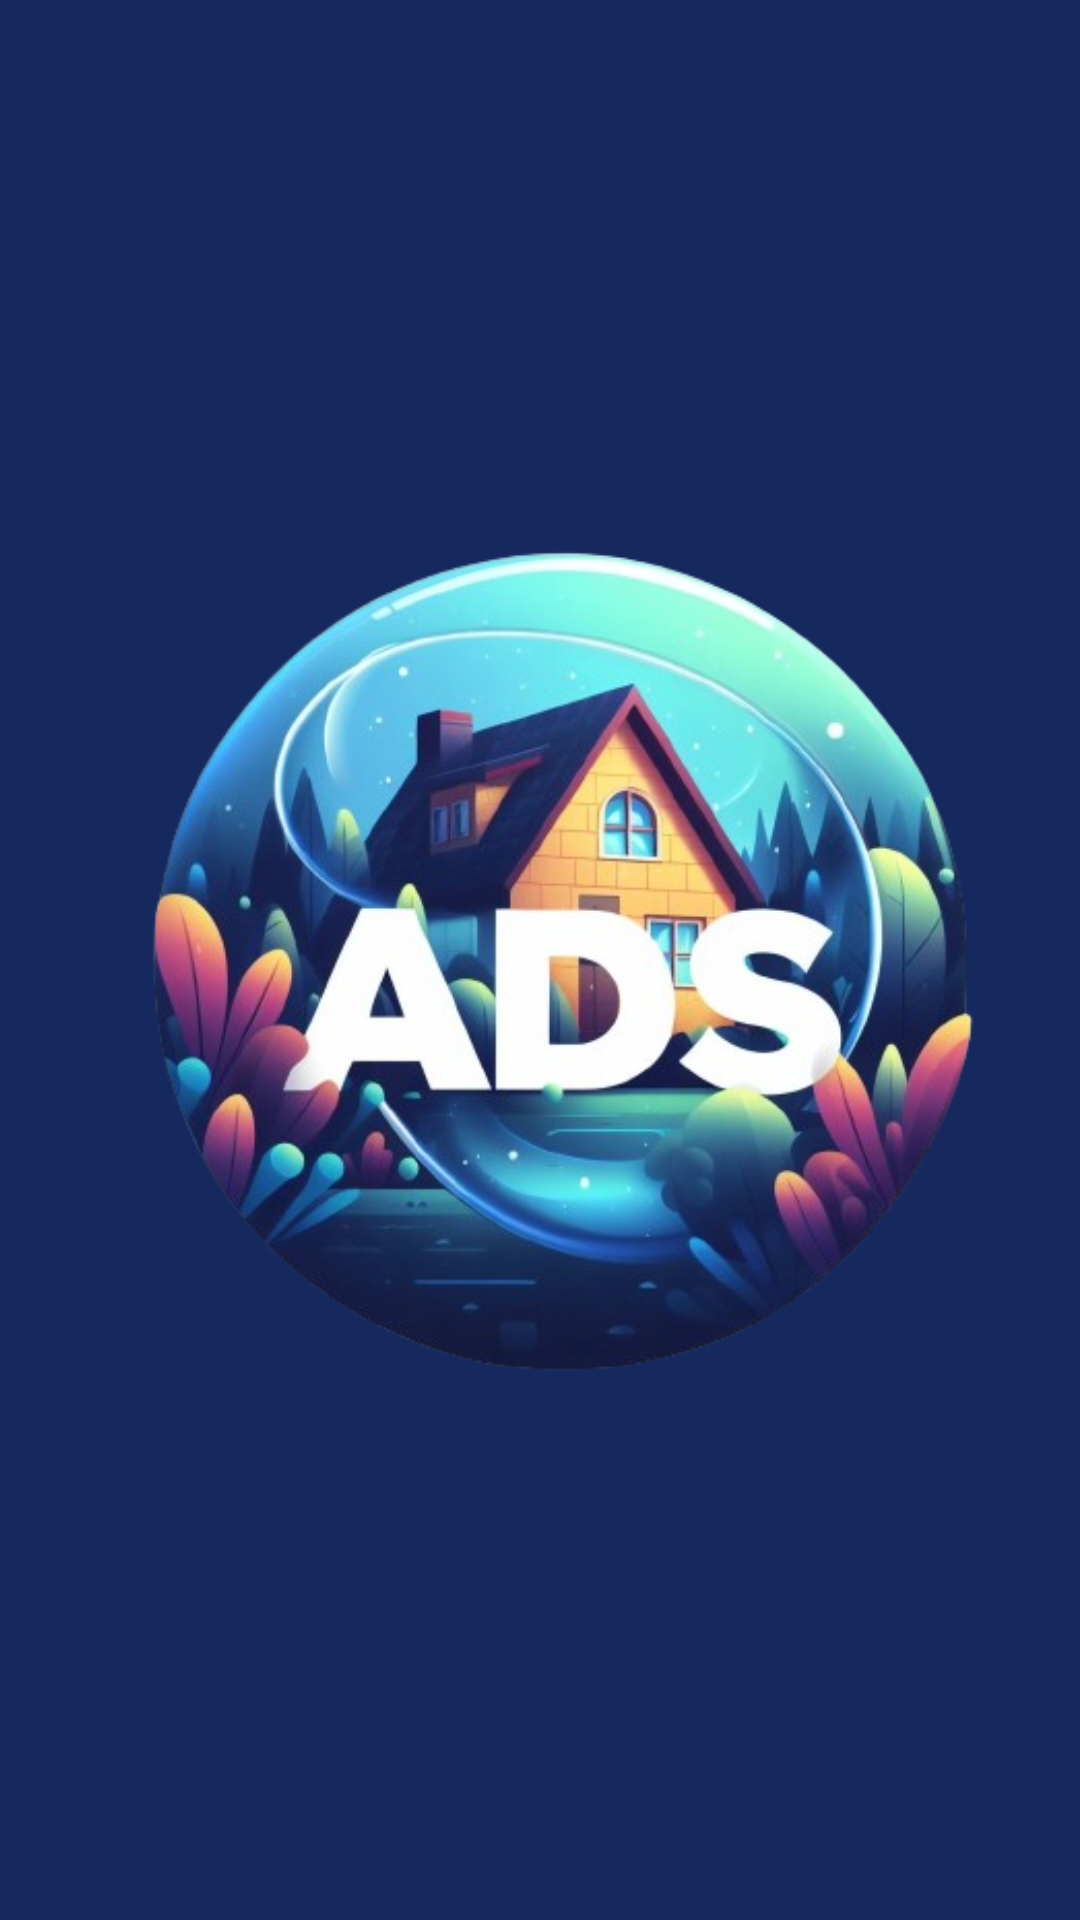

Here is an Android app screen rendered from its layout file. Give the layout XML and the strings, colors and styles it references.
<!-- AndroidManifest.xml: application theme Theme.PisosAlquiler -->
<!-- res/layout/toolbar.xml -->
<?xml version="1.0" encoding="utf-8"?>
<androidx.appcompat.widget.Toolbar xmlns:android="http://schemas.android.com/apk/res/android"
    xmlns:app="http://schemas.android.com/apk/res-auto"
    android:layout_width="match_parent"
    android:layout_height="50dp"
    android:background="#F70F2359"
    app:logo="@drawable/logo_transparente"
    app:title="GestAlquiler"
    app:titleTextColor="#1141A1">


</androidx.appcompat.widget.Toolbar>
<!-- resources referenced by this layout -->
<resources>
  <!-- drawable logo_transparente: png bitmap (drawable, 254902 bytes) -->
  <style name="Theme.PisosAlquiler" parent="Theme.MaterialComponents.DayNight.NoActionBar">
          
          <item name="colorPrimary">@color/purple_500</item>
          <item name="colorPrimaryVariant">@color/purple_700</item>
          <item name="colorOnPrimary">@color/white</item>
          
          <item name="colorSecondary">@color/teal_200</item>
          <item name="colorSecondaryVariant">@color/teal_700</item>
          <item name="colorOnSecondary">@color/black</item>
          
          <item name="android:statusBarColor">?attr/colorPrimaryVariant</item>
          
      </style>
  <!-- not gathered from this repository: default colours our renderer supplied (Android Studio template values) -->
  <color name="purple_500">#FF6200EE</color>
  <color name="purple_700">#FF3700B3</color>
  <color name="teal_200">#FF03DAC5</color>
  <color name="teal_700">#FF018786</color>
  <color name="black">#FF000000</color>
  <color name="white">#FFFFFFFF</color>
</resources>
